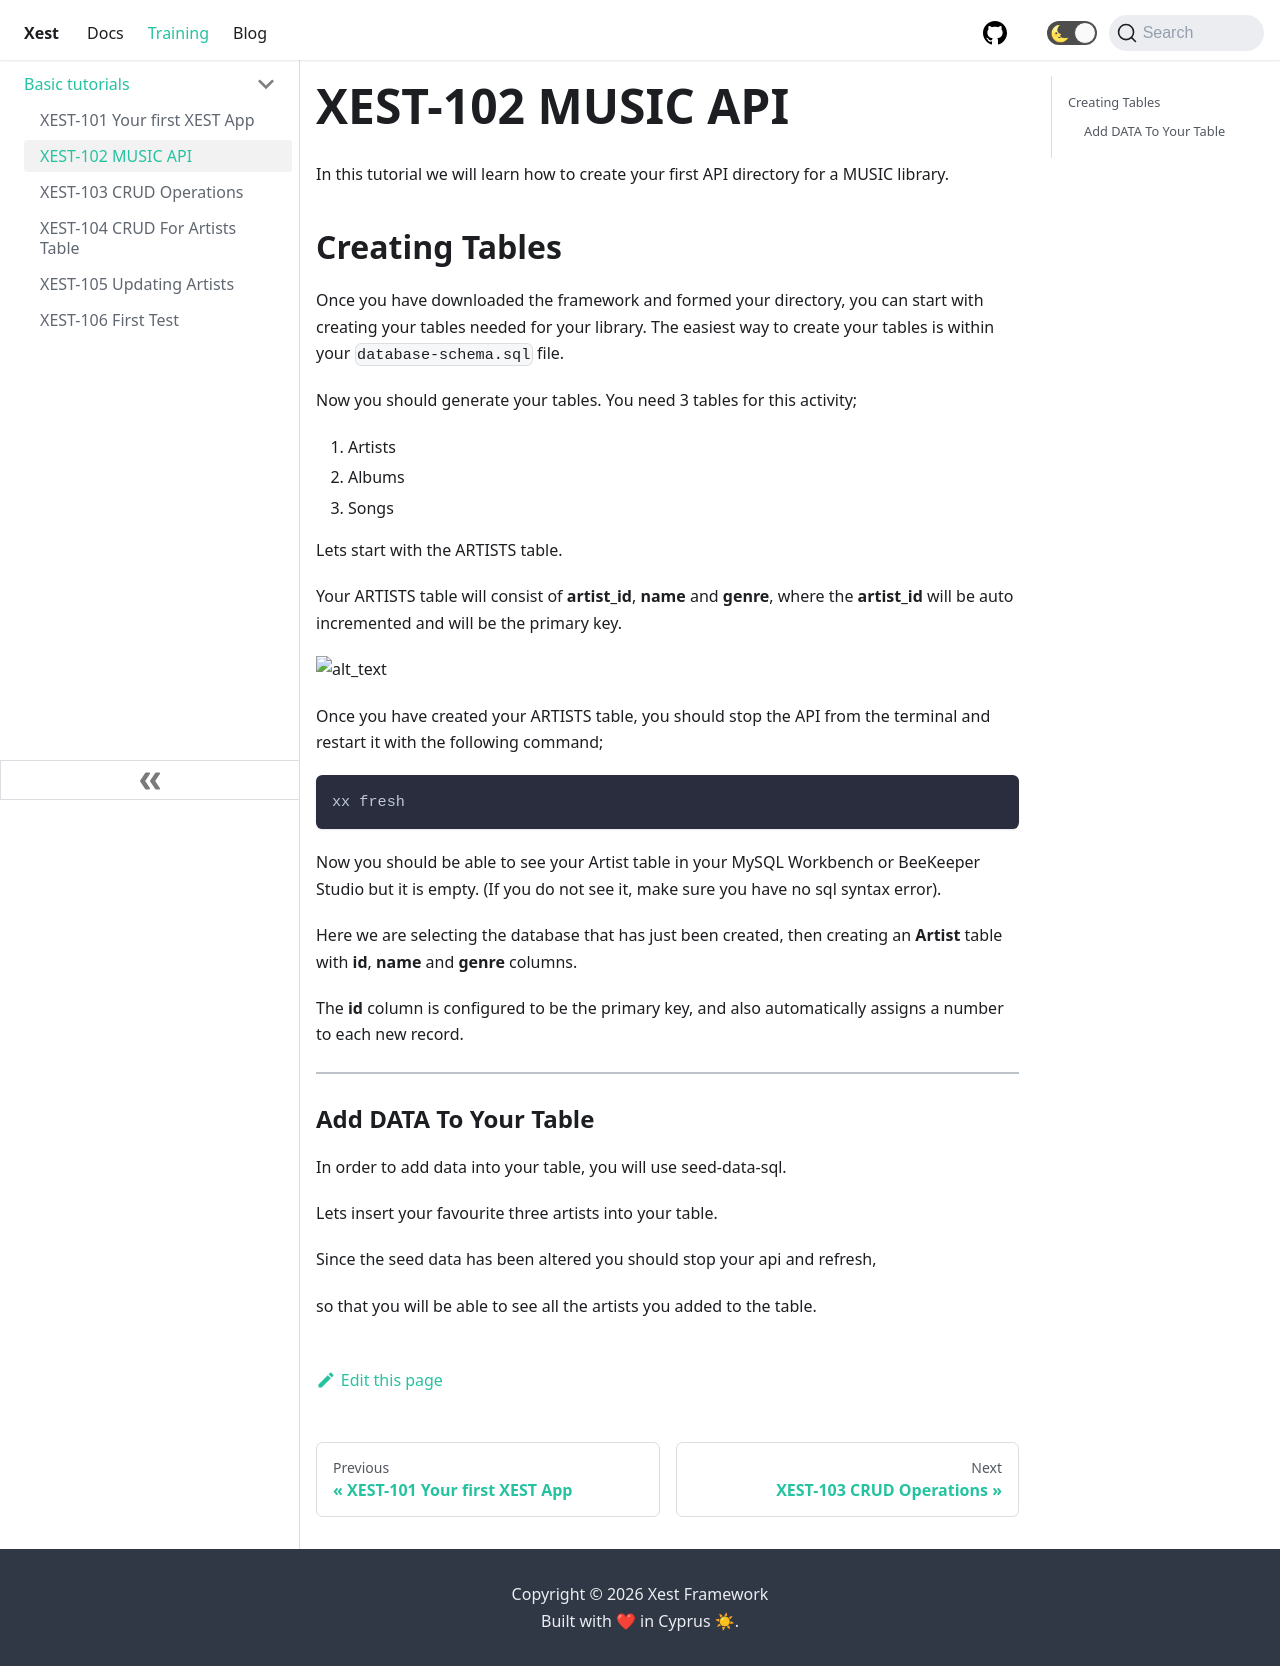

repository: CyprusCodes/xest-ts · page: docs/training/xest-102/index.html · generator: docusaurus

---
id: xest-102
title: XEST-102 MUSIC API 
sidebar_label: XEST-102 MUSIC API 
---

In this tutorial we will learn how to create your first API directory for a MUSIC library.

## Creating Tables

Once you have downloaded the framework and formed your directory, you can start with creating your tables needed for your library.
The easiest way to create your tables is within your `database-schema.sql` file.

Now you should generate your tables. You need 3 tables for this activity;

1. Artists
2. Albums
3. Songs

Lets start with the ARTISTS table.

Your ARTISTS table will consist of **artist_id**, **name** and **genre**, where the **artist_id** will be auto incremented and will be the primary key.

![alt_text](https://minio.cypruscodes.com/beckend-new-chapter/8.png "tables")

Once you have created your ARTISTS table, you should stop the API from the terminal and restart it with the following command;

```bash
xx fresh
```


Now you should be able to see your Artist table in your MySQL Workbench or BeeKeeper Studio but it is empty. (If you do not see it, make sure you have no sql syntax error).

Here we are selecting the database that has just been created, then creating an **Artist** table with **id**, **name** and **genre** columns.

The **id** column is configured to be the primary key, and also automatically assigns a number to each new record.

---

### Add DATA To Your Table

In order to add data into your table, you will use seed-data-sql.

Lets insert your favourite three artists into your table.

Since the seed data has been altered you should stop your api and refresh,

so that you will be able to see all the artists you added to the table.
